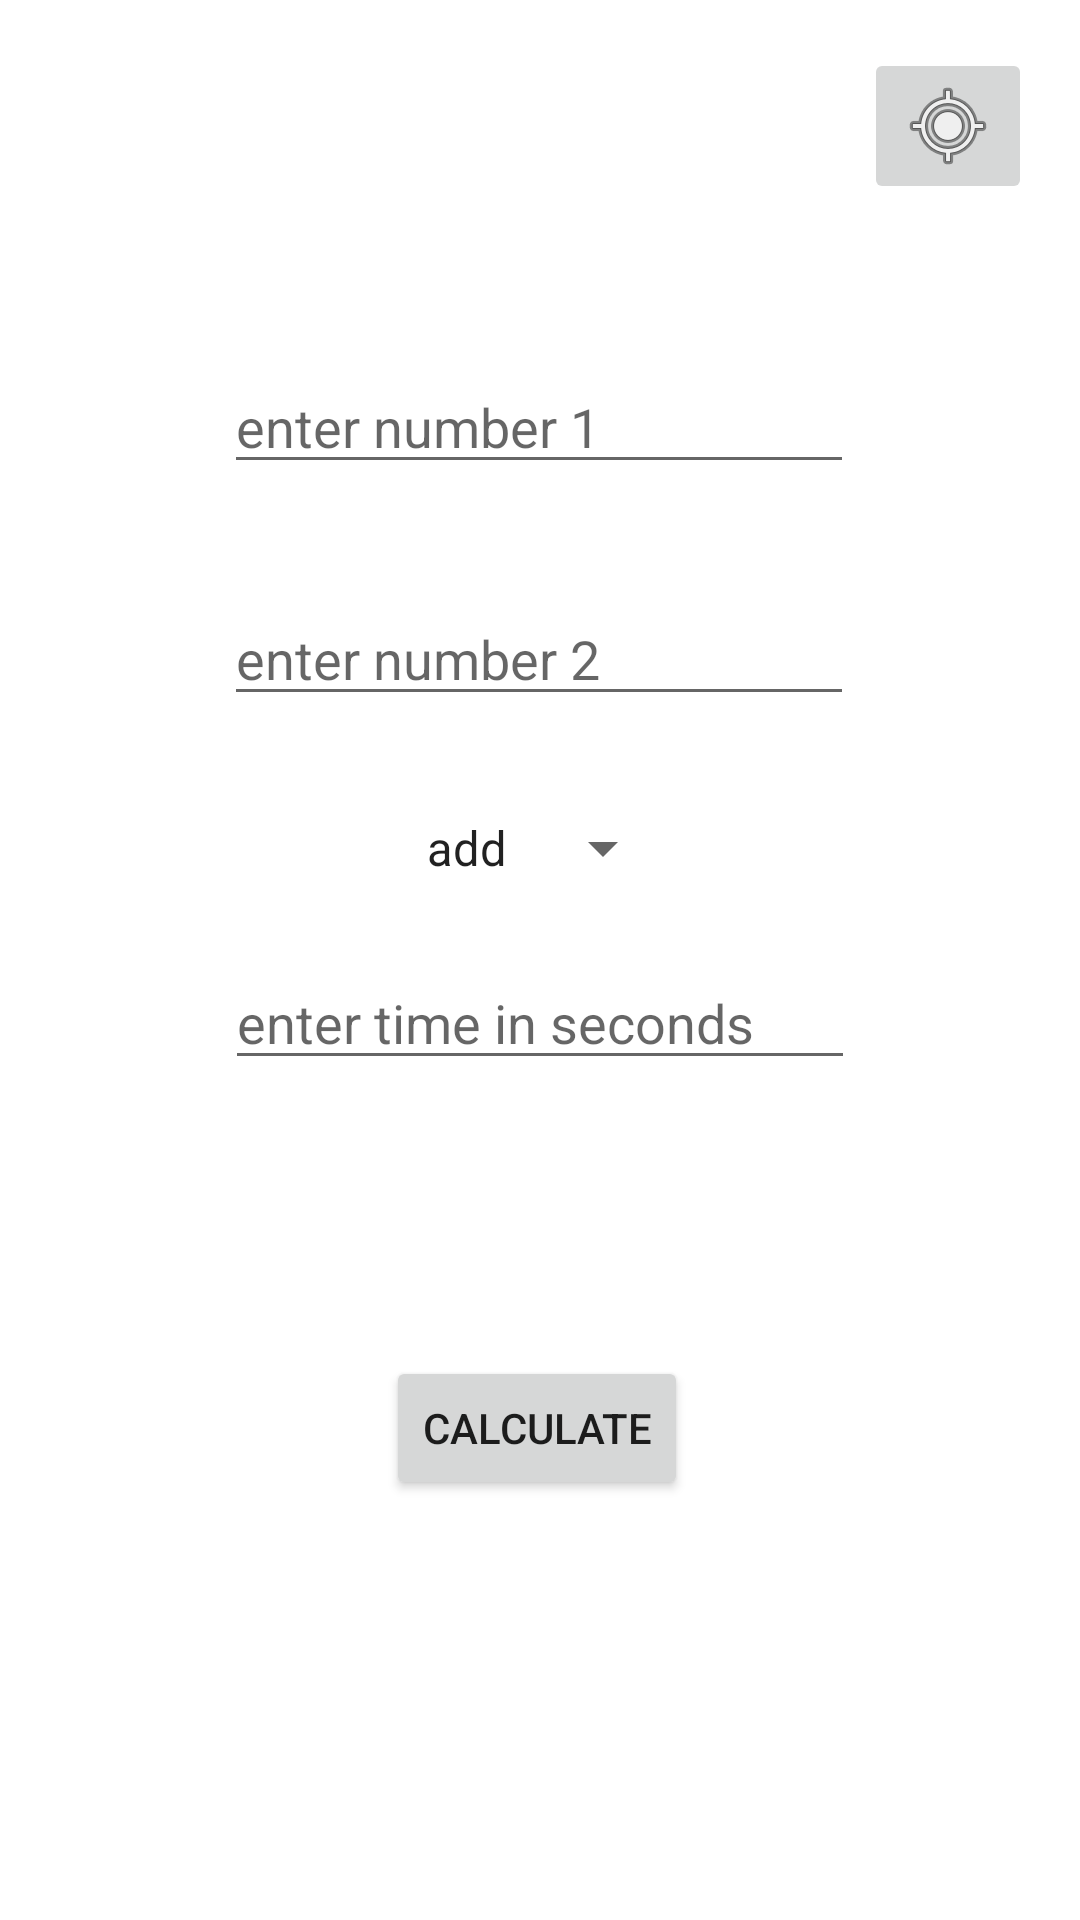

Produce the Android XML layout that renders to this screen, including the resource entries it uses.
<!-- AndroidManifest.xml: application theme Theme.VATaskByEzzat -->
<!-- res/layout/activity_main.xml -->
<?xml version="1.0" encoding="utf-8"?>
<ScrollView xmlns:android="http://schemas.android.com/apk/res/android"
    xmlns:app="http://schemas.android.com/apk/res-auto"
    xmlns:tools="http://schemas.android.com/tools"
    android:layout_width="match_parent"
    android:layout_height="match_parent"
    tools:context=".ui.main.MainActivity">

    <androidx.constraintlayout.widget.ConstraintLayout
        android:layout_width="match_parent"
        android:layout_height="match_parent">
        <EditText
            android:id="@+id/ed_num1"
            android:layout_width="wrap_content"
            android:layout_height="wrap_content"
            android:layout_marginTop="120dp"
            android:ems="10"
            android:hint="enter number 1"
            android:inputType="number"
            app:layout_constraintEnd_toEndOf="parent"
            app:layout_constraintHorizontal_bias="0.497"
            app:layout_constraintStart_toStartOf="parent"
            app:layout_constraintTop_toTopOf="parent" />

        <EditText
            android:id="@+id/ed_num2"
            android:layout_width="wrap_content"
            android:layout_height="wrap_content"
            android:layout_marginTop="36dp"
            android:ems="10"
            android:inputType="number"
            android:hint="enter number 2"

            app:layout_constraintEnd_toEndOf="parent"
            app:layout_constraintHorizontal_bias="0.497"
            app:layout_constraintStart_toStartOf="parent"
            app:layout_constraintTop_toBottomOf="@+id/ed_num1" />

        <Spinner
            android:id="@+id/spinner"
            android:layout_width="wrap_content"
            android:layout_height="wrap_content"
            android:layout_marginTop="32dp"
            android:entries="@array/op"

            android:spinnerMode="dialog"
            app:layout_constraintEnd_toEndOf="@+id/ed_num2"
            app:layout_constraintStart_toStartOf="@+id/ed_num2"
            app:layout_constraintTop_toBottomOf="@+id/ed_num2" />

        <EditText
            android:id="@+id/ed_time"
            android:layout_width="wrap_content"
            android:layout_height="wrap_content"
            android:layout_marginTop="24dp"
            android:ems="10"
            android:hint="enter time in seconds"
            android:inputType="number"
            app:layout_constraintEnd_toEndOf="parent"
            app:layout_constraintStart_toStartOf="parent"
            app:layout_constraintTop_toBottomOf="@+id/spinner" />

        <Button
            android:id="@+id/btn_calc"
            android:layout_width="wrap_content"
            android:layout_height="wrap_content"
            android:layout_marginTop="92dp"
            android:text="calculate"
            app:layout_constraintEnd_toEndOf="parent"
            app:layout_constraintHorizontal_bias="0.496"
            app:layout_constraintStart_toStartOf="parent"
            app:layout_constraintTop_toBottomOf="@+id/ed_time" />

        <ImageButton
            android:id="@+id/imageButton"
            android:layout_width="wrap_content"
            android:layout_height="wrap_content"
            android:onClick="getLoction"
            android:layout_marginTop="16dp"
            android:layout_marginEnd="16dp"
            android:src="@android:drawable/ic_menu_mylocation"
            app:layout_constraintEnd_toEndOf="parent"
            app:layout_constraintTop_toTopOf="parent" />
    </androidx.constraintlayout.widget.ConstraintLayout>

</ScrollView>
<!-- resources referenced by this layout -->
<resources>
  <array name="op">
          <item>add</item>
          <item>sub</item>
          <item>mul</item>
          <item>div</item>
      </array>
  <style name="Theme.VATaskByEzzat" parent="Theme.MaterialComponents.DayNight.DarkActionBar">
          
          <item name="colorPrimary">@color/purple_500</item>
          <item name="colorPrimaryVariant">@color/purple_700</item>
          <item name="colorOnPrimary">@color/white</item>
          
          <item name="colorSecondary">@color/teal_200</item>
          <item name="colorSecondaryVariant">@color/teal_700</item>
          <item name="colorOnSecondary">@color/black</item>
          
          <item name="android:statusBarColor" tools:targetApi="l">?attr/colorPrimaryVariant</item>
          
      </style>
  <!-- not gathered from this repository: default colours our renderer supplied (Android Studio template values) -->
  <color name="purple_500">#FF6200EE</color>
  <color name="purple_700">#FF3700B3</color>
  <color name="teal_200">#FF03DAC5</color>
  <color name="teal_700">#FF018786</color>
  <color name="black">#FF000000</color>
  <color name="white">#FFFFFFFF</color>
</resources>
